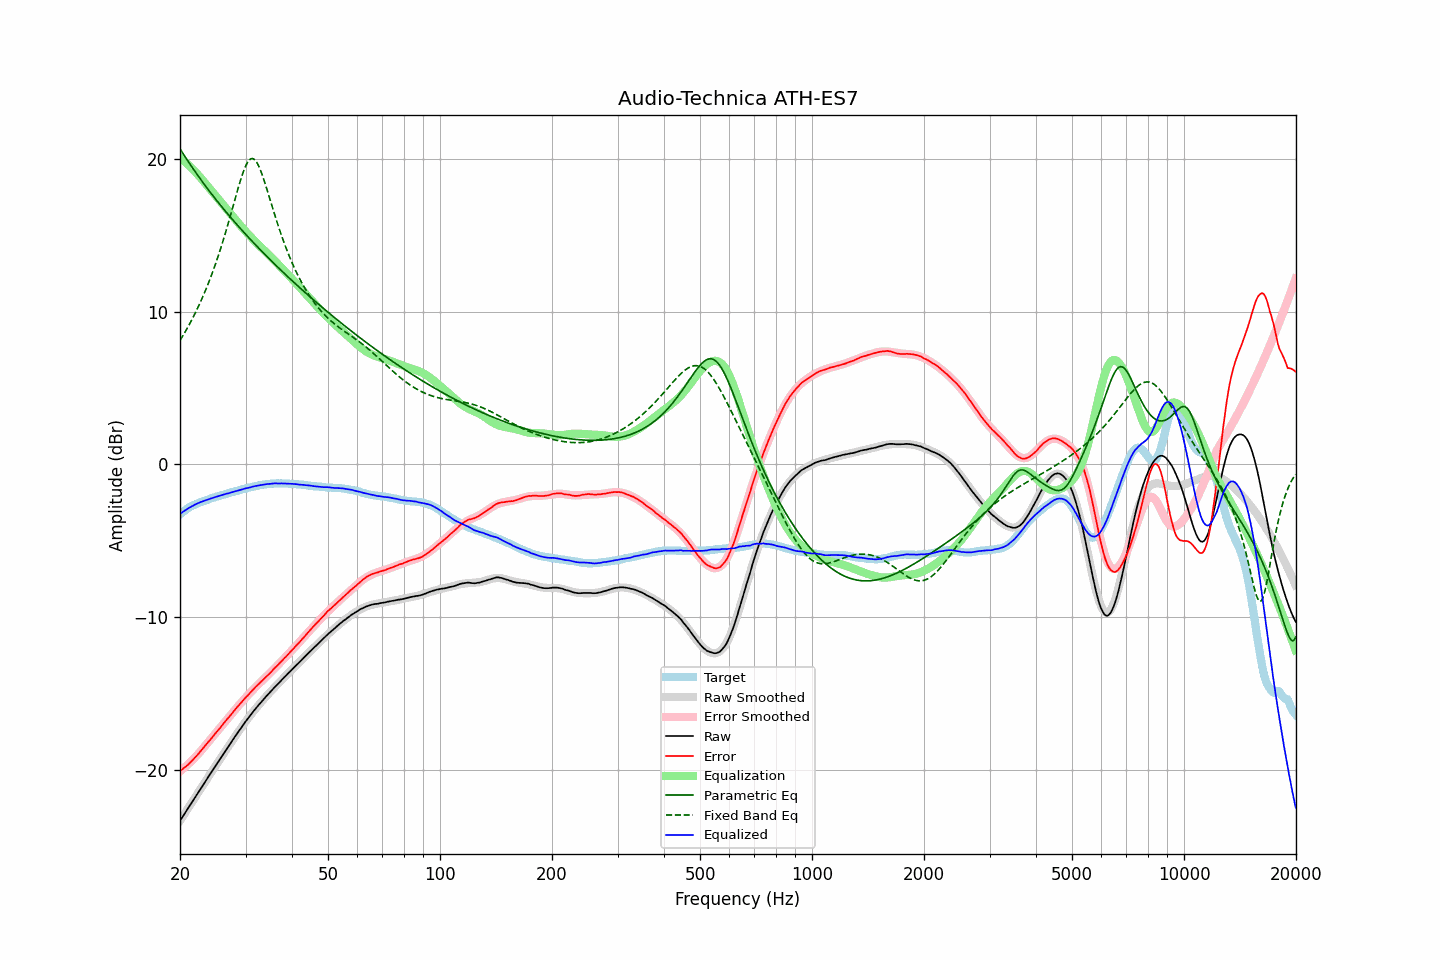

The data file committed next to this chart (first rows):
frequency, raw, error, smoothed, error_smoothed, equalization, parametric_eq, fixed_band_eq, equalized_raw, equalized_smoothed, target
20.00, -23.33, -20.07, -23.33, -20.09, 20.09, 20.67, 8.12, -3.23, -3.23, -3.26
20.20, -23.17, -20.00, -23.17, -20.01, 20.01, 20.51, 8.29, -3.16, -3.16, -3.17
20.40, -23.00, -19.91, -23.00, -19.92, 19.92, 20.34, 8.46, -3.08, -3.09, -3.09
20.61, -22.84, -19.82, -22.84, -19.82, 19.82, 20.18, 8.64, -3.02, -3.01, -3.02
20.81, -22.68, -19.75, -22.68, -19.73, 19.73, 20.02, 8.83, -2.95, -2.95, -2.93
21.02, -22.51, -19.66, -22.51, -19.63, 19.63, 19.86, 9.01, -2.88, -2.88, -2.85
21.23, -22.35, -19.56, -22.35, -19.53, 19.53, 19.70, 9.21, -2.82, -2.82, -2.79
21.44, -22.19, -19.45, -22.19, -19.43, 19.43, 19.55, 9.40, -2.76, -2.76, -2.73
21.66, -22.03, -19.35, -22.02, -19.32, 19.32, 19.39, 9.61, -2.71, -2.70, -2.69
21.87, -21.86, -19.22, -21.86, -19.22, 19.22, 19.24, 9.81, -2.64, -2.64, -2.63
22.09, -21.70, -19.11, -21.70, -19.11, 19.11, 19.09, 10.03, -2.59, -2.59, -2.59
22.31, -21.54, -19.00, -21.53, -18.99, 18.99, 18.94, 10.25, -2.54, -2.54, -2.54
22.54, -21.37, -18.87, -21.37, -18.87, 18.87, 18.79, 10.47, -2.50, -2.50, -2.50
22.76, -21.21, -18.75, -21.21, -18.75, 18.75, 18.65, 10.70, -2.46, -2.46, -2.46
22.99, -21.05, -18.62, -21.04, -18.63, 18.63, 18.50, 10.94, -2.42, -2.42, -2.43
23.22, -20.88, -18.49, -20.88, -18.50, 18.50, 18.36, 11.19, -2.38, -2.38, -2.39
23.45, -20.72, -18.37, -20.72, -18.38, 18.38, 18.22, 11.44, -2.34, -2.34, -2.35
23.69, -20.56, -18.25, -20.56, -18.25, 18.25, 18.08, 11.70, -2.31, -2.30, -2.31
23.92, -20.39, -18.12, -20.39, -18.12, 18.12, 17.94, 11.96, -2.26, -2.27, -2.27
24.16, -20.23, -18.01, -20.23, -18.00, 18.00, 17.80, 12.23, -2.23, -2.23, -2.22
24.40, -20.07, -17.87, -20.07, -17.87, 17.87, 17.66, 12.52, -2.20, -2.20, -2.19
24.65, -19.91, -17.75, -19.91, -17.74, 17.74, 17.53, 12.80, -2.17, -2.17, -2.16
24.89, -19.75, -17.61, -19.75, -17.61, 17.61, 17.40, 13.10, -2.13, -2.13, -2.13
25.14, -19.59, -17.49, -19.59, -17.49, 17.49, 17.26, 13.41, -2.10, -2.10, -2.10
25.39, -19.43, -17.36, -19.43, -17.36, 17.36, 17.13, 13.72, -2.07, -2.07, -2.07
25.65, -19.27, -17.24, -19.27, -17.23, 17.23, 17.00, 14.05, -2.04, -2.03, -2.03
25.91, -19.11, -17.10, -19.11, -17.10, 17.10, 16.87, 14.38, -2.01, -2.00, -2.01
26.16, -18.95, -16.97, -18.95, -16.98, 16.98, 16.74, 14.72, -1.97, -1.97, -1.98
26.43, -18.79, -16.85, -18.79, -16.85, 16.85, 16.62, 15.07, -1.94, -1.94, -1.94
26.69, -18.63, -16.72, -18.63, -16.72, 16.72, 16.49, 15.42, -1.91, -1.91, -1.91
26.96, -18.48, -16.60, -18.48, -16.59, 16.59, 16.37, 15.79, -1.89, -1.88, -1.89
27.23, -18.32, -16.47, -18.32, -16.46, 16.46, 16.24, 16.16, -1.86, -1.85, -1.85
27.50, -18.16, -16.34, -18.16, -16.34, 16.34, 16.12, 16.53, -1.82, -1.82, -1.82
27.77, -18.01, -16.21, -18.01, -16.21, 16.21, 16.00, 16.91, -1.79, -1.79, -1.80
28.05, -17.85, -16.09, -17.85, -16.09, 16.09, 15.88, 17.29, -1.76, -1.76, -1.76
28.33, -17.70, -15.96, -17.70, -15.96, 15.96, 15.76, 17.66, -1.73, -1.74, -1.74
28.62, -17.55, -15.84, -17.55, -15.84, 15.84, 15.64, 18.03, -1.71, -1.71, -1.71
28.90, -17.40, -15.72, -17.40, -15.72, 15.72, 15.52, 18.39, -1.68, -1.68, -1.68
29.19, -17.25, -15.59, -17.25, -15.60, 15.60, 15.40, 18.73, -1.65, -1.65, -1.66
29.48, -17.10, -15.49, -17.10, -15.48, 15.48, 15.29, 19.05, -1.62, -1.62, -1.61
29.78, -16.95, -15.36, -16.95, -15.36, 15.36, 15.17, 19.33, -1.59, -1.59, -1.59
30.08, -16.80, -15.24, -16.81, -15.24, 15.24, 15.05, 19.58, -1.56, -1.57, -1.56
30.38, -16.67, -15.14, -16.67, -15.13, 15.13, 14.94, 19.78, -1.54, -1.54, -1.54
30.68, -16.53, -15.02, -16.53, -15.02, 15.02, 14.83, 19.93, -1.51, -1.51, -1.51
30.99, -16.39, -14.90, -16.39, -14.91, 14.91, 14.71, 20.01, -1.49, -1.49, -1.49
31.30, -16.25, -14.79, -16.26, -14.80, 14.80, 14.60, 20.03, -1.46, -1.46, -1.46
31.61, -16.12, -14.68, -16.12, -14.69, 14.69, 14.49, 20.00, -1.43, -1.44, -1.44
31.93, -15.99, -14.57, -15.99, -14.58, 14.58, 14.38, 19.90, -1.41, -1.41, -1.42
32.24, -15.87, -14.47, -15.87, -14.48, 14.48, 14.27, 19.74, -1.39, -1.39, -1.40
32.57, -15.74, -14.37, -15.74, -14.37, 14.37, 14.16, 19.54, -1.37, -1.37, -1.37
32.89, -15.62, -14.27, -15.62, -14.27, 14.27, 14.05, 19.29, -1.35, -1.35, -1.35
33.22, -15.50, -14.17, -15.50, -14.16, 14.16, 13.95, 19.01, -1.33, -1.33, -1.33
33.55, -15.38, -14.07, -15.38, -14.06, 14.06, 13.84, 18.70, -1.32, -1.32, -1.31
33.89, -15.26, -13.95, -15.26, -13.96, 13.96, 13.73, 18.38, -1.30, -1.30, -1.31
34.23, -15.14, -13.86, -15.14, -13.85, 13.85, 13.63, 18.04, -1.28, -1.29, -1.28
34.57, -15.03, -13.76, -15.03, -13.75, 13.75, 13.52, 17.70, -1.28, -1.27, -1.27
34.92, -14.92, -13.65, -14.91, -13.65, 13.65, 13.42, 17.35, -1.27, -1.26, -1.27
35.27, -14.80, -13.55, -14.80, -13.54, 13.54, 13.31, 17.01, -1.26, -1.26, -1.25
35.62, -14.68, -13.43, -14.69, -13.44, 13.44, 13.21, 16.66, -1.24, -1.25, -1.25
35.97, -14.57, -13.32, -14.57, -13.33, 13.33, 13.11, 16.32, -1.24, -1.24, -1.25
... 635 more rows
